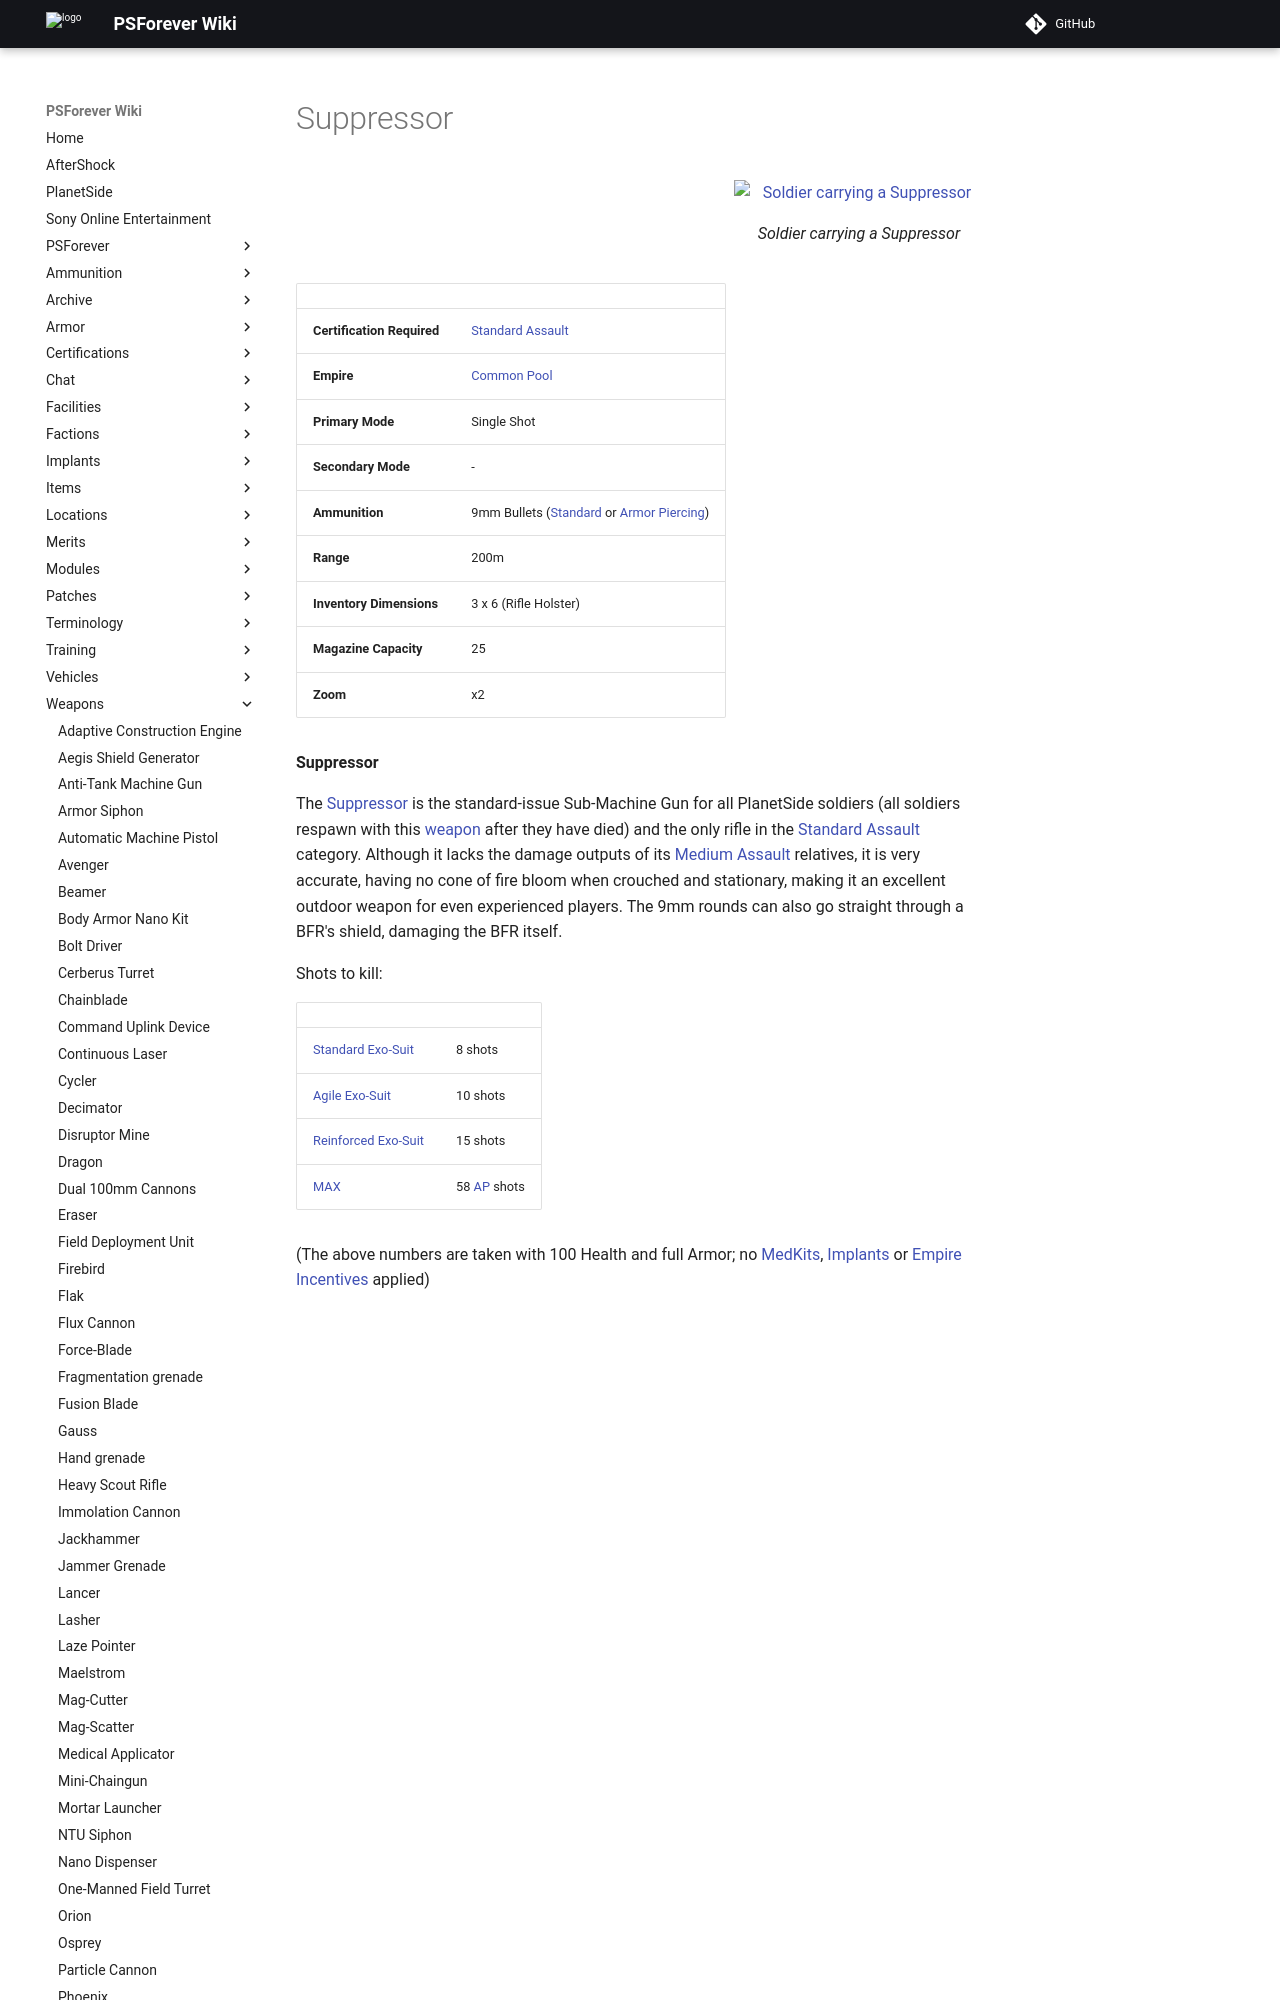

repository: psforever/wiki · page: weapons/Suppressor/index.html · generator: mkdocs

# Suppressor

![Soldier carrying a Suppressor](../images/PSScreenShot0299.jpg){ class="figure" }

|                            |                                                                                                                       |
| -------------------------- | --------------------------------------------------------------------------------------------------------------------- |
| **Certification Required** | [Standard Assault](../certifications/Standard_Assault.md)                                                             |
| **Empire**                 | [Common Pool](../terminology/Common_Pool.md)                                                                          |
| **Primary Mode**           | Single Shot                                                                                                           |
| **Secondary Mode**         | \-                                                                                                                    |
| **Ammunition**             | 9mm Bullets ([Standard](../ammunition/9mm_Bullet.md) or [Armor Piercing](../ammunition/Armor_Piercing_9mm_Bullet.md)) |
| **Range**                  | 200m                                                                                                                  |
| **Inventory Dimensions**   | 3 x 6 (Rifle Holster)                                                                                                 |
| **Magazine Capacity**      | 25                                                                                                                    |
| **Zoom**                   | x2                                                                                                                    |

**Suppressor**
